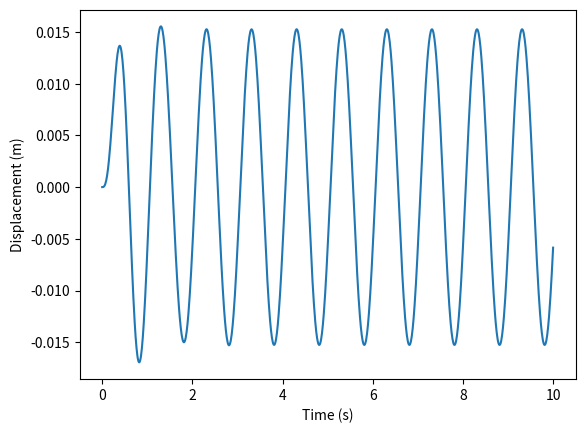

This figure's Python source:
import numpy as np
from scipy.integrate import odeint
import matplotlib.pyplot as plt

def simple_harmonic_oscillator(y, t, omega_n, zeta, f):
    x, x_dot = y
    x_dot_dot = -2 * zeta * omega_n * x_dot - omega_n ** 2 * x + f(t)
    return [x_dot, x_dot_dot]

def simulate_oscillator(omega_n, zeta, f, x0, x_dot0, t):
    y0 = [x0, x_dot0]
    y = odeint(simple_harmonic_oscillator, y0, t, args=(omega_n, zeta, f))
    return y[:, 0], y[:, 1]

def sin_force(t):
    return np.sin(2 * np.pi * t)

omega_n = 10
zeta = 0.2
x0 = 0
x_dot0 = 0
t = np.linspace(0, 10, 1000)

x, x_dot = simulate_oscillator(omega_n, zeta, sin_force, x0, x_dot0, t)

plt.plot(t, x)
plt.xlabel('Time (s)')
plt.ylabel('Displacement (m)')
plt.show()